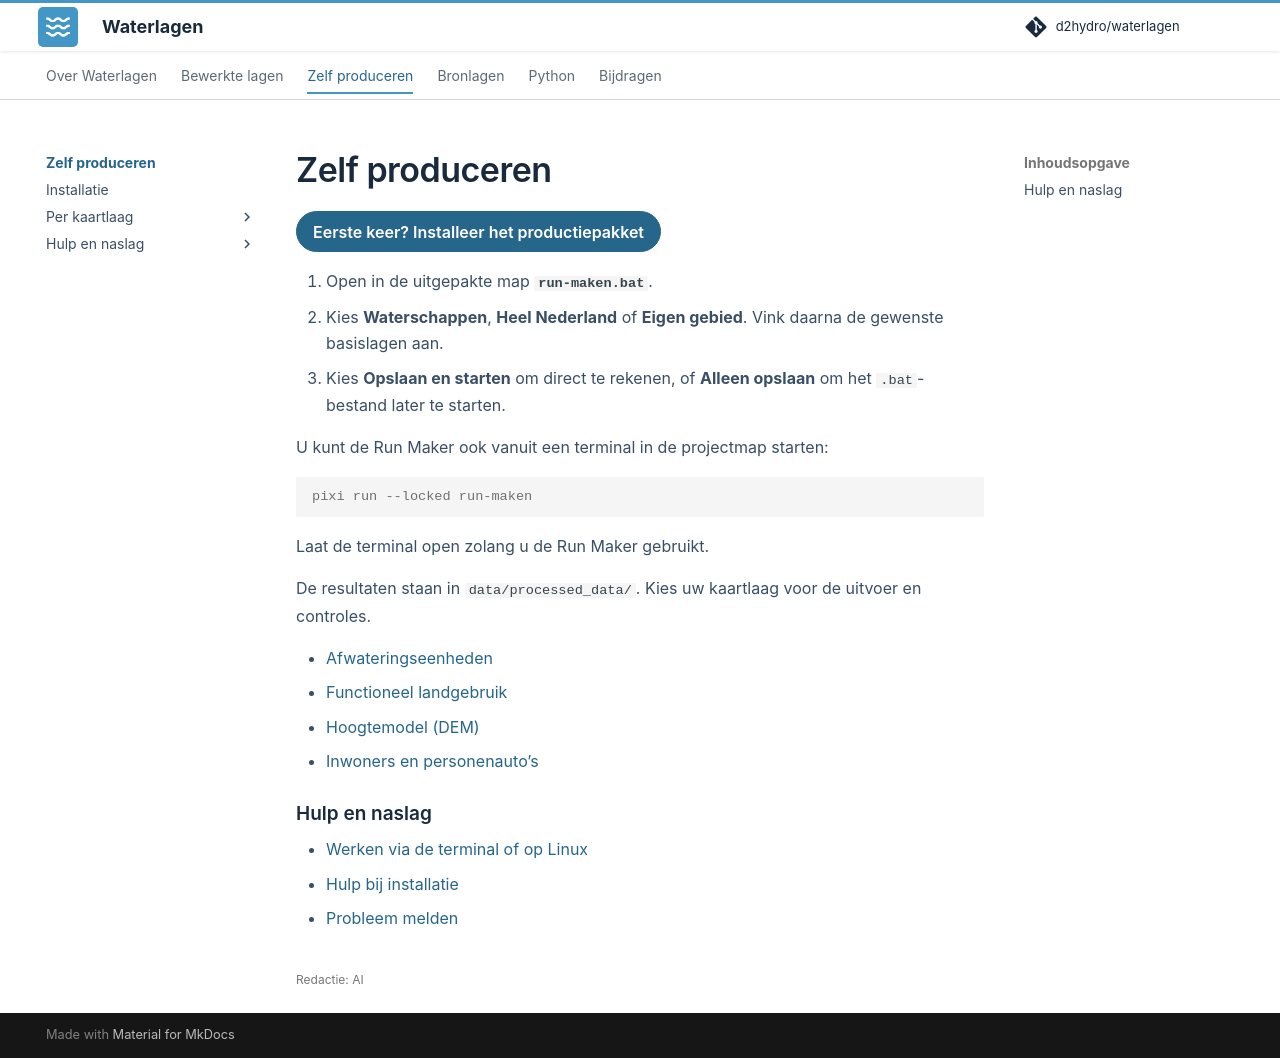

repository: d2hydro/waterlagen · page: produceren/index.html · generator: mkdocs

---
editorial_status: ai
---

# Zelf produceren

[Eerste keer? Installeer het productiepakket](installatie.md){ .md-button .md-button--primary }

1. Open in de uitgepakte map **`run-maken.bat`**.
2. Kies **Waterschappen**, **Heel Nederland** of **Eigen gebied**. Vink daarna de gewenste basislagen aan.
3. Kies **Opslaan en starten** om direct te rekenen, of **Alleen opslaan** om het `.bat`-bestand later te starten.

U kunt de Run Maker ook vanuit een terminal in de projectmap starten:

```console
pixi run --locked run-maken
```

Laat de terminal open zolang u de Run Maker gebruikt.

De resultaten staan in `data/processed_data/`. Kies uw kaartlaag voor de uitvoer en controles.

- [Afwateringseenheden](afwateringseenheden.md)
- [Functioneel landgebruik](landgebruik.md)
- [Hoogtemodel (DEM)](dem.md)
- [Inwoners en personenauto’s](inwoners-personenautos.md)

## Hulp en naslag

- [Werken via de terminal of op Linux](cli.md)
- [Hulp bij installatie](installatie.md#als-een-opdracht-niet-werkt)
- [Probleem melden](https://github.com/d2hydro/waterlagen/issues)
